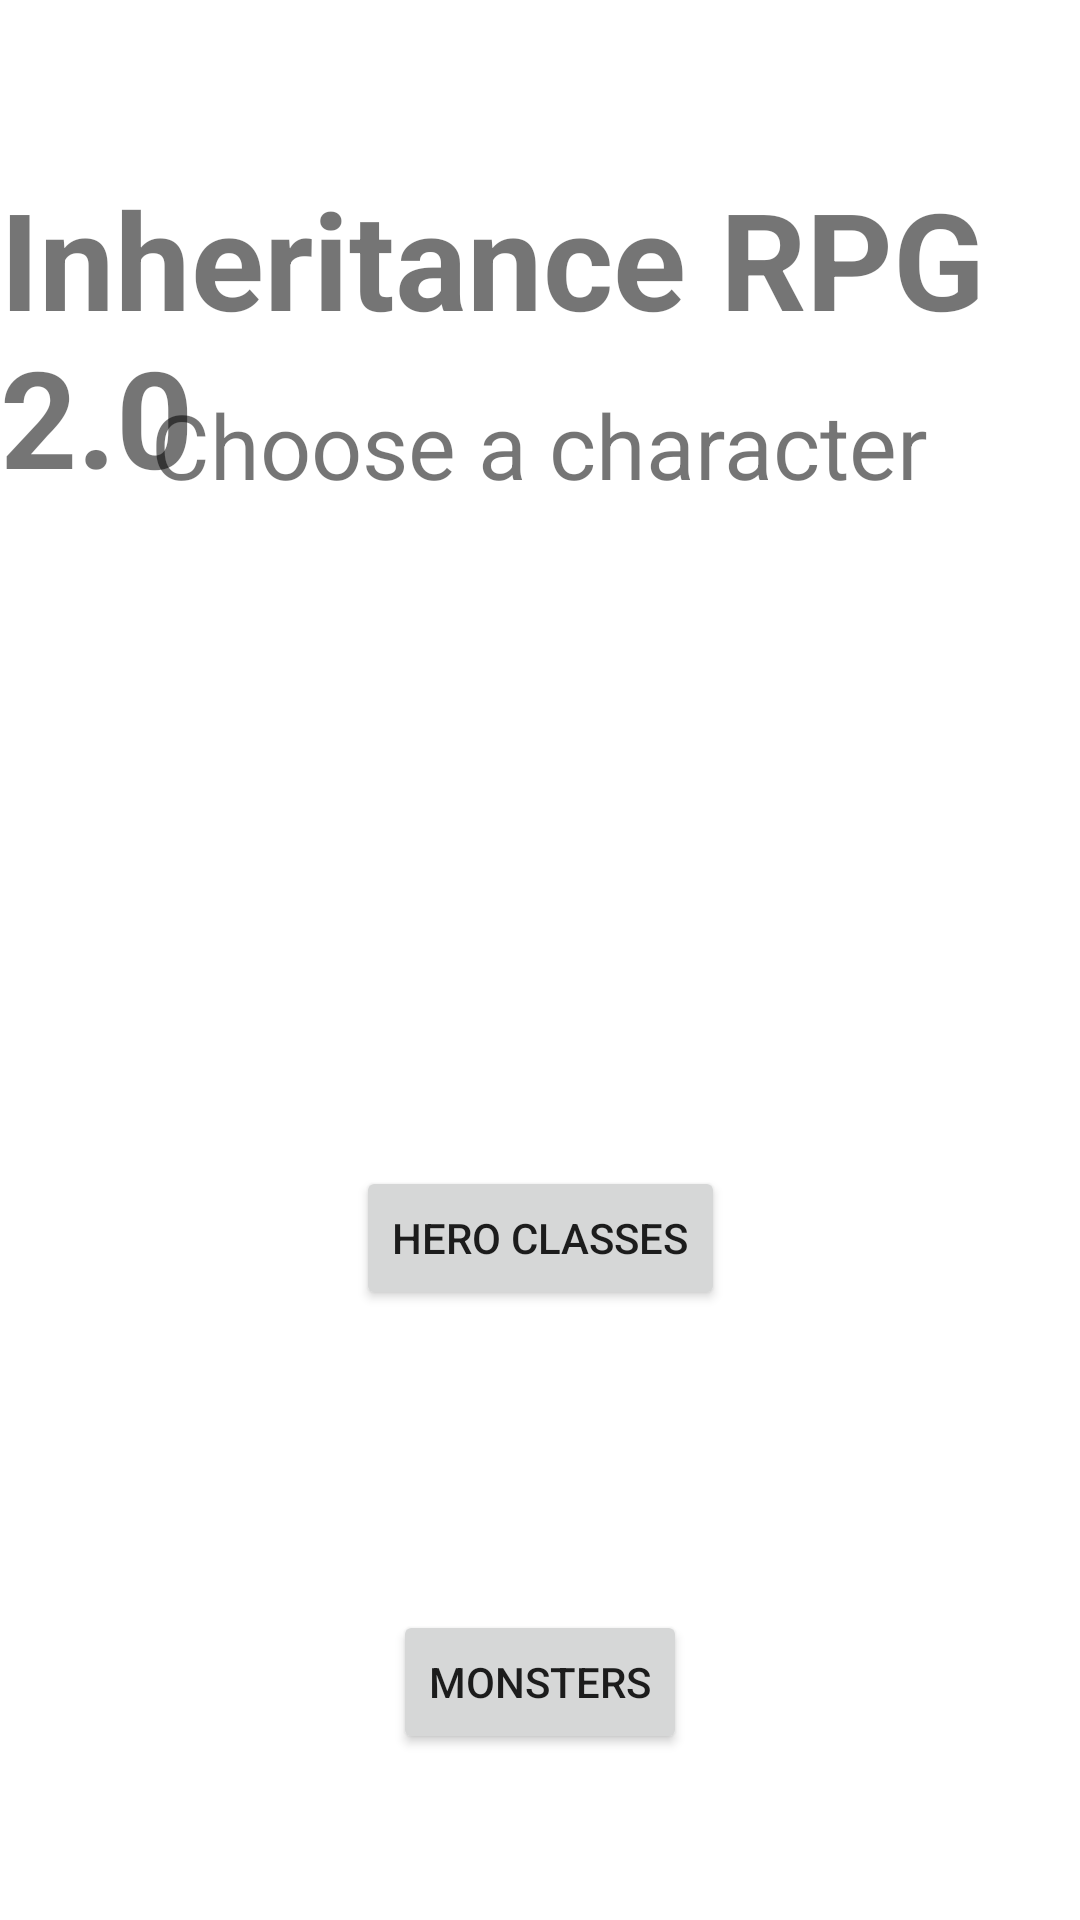

Reconstruct the res/layout file that produces this screen, plus the resources it refers to.
<!-- AndroidManifest.xml: application theme Theme.RPGinheritance -->
<!-- res/layout/activity_main.xml -->
<?xml version="1.0" encoding="utf-8"?>
<androidx.constraintlayout.widget.ConstraintLayout xmlns:android="http://schemas.android.com/apk/res/android"
    xmlns:app="http://schemas.android.com/apk/res-auto"
    xmlns:tools="http://schemas.android.com/tools"
    android:layout_width="match_parent"
    android:layout_height="match_parent"
    android:background="@drawable/wow"
    tools:context=".MainActivity">

    <TextView
        android:id="@+id/textView"
        android:layout_width="wrap_content"
        android:layout_height="wrap_content"
        android:layout_marginTop="56dp"
        android:text="Inheritance RPG 2.0"
        android:textSize="45dp"
        android:textStyle="bold"
        app:layout_constraintEnd_toEndOf="parent"
        app:layout_constraintHorizontal_bias="0.497"
        app:layout_constraintStart_toStartOf="parent"
        app:layout_constraintTop_toTopOf="parent" />

    <TextView
        android:id="@+id/textView12"
        android:layout_width="wrap_content"
        android:layout_height="wrap_content"
        android:layout_marginTop="128dp"
        android:text="Choose a character"
        android:textSize="30dp"
        app:layout_constraintEnd_toEndOf="parent"
        app:layout_constraintStart_toStartOf="parent"
        app:layout_constraintTop_toTopOf="parent" />

    <Button
        android:id="@+id/hero"
        android:layout_width="wrap_content"
        android:layout_height="wrap_content"
        android:layout_marginTop="220dp"
        android:text="Hero Classes"
        app:layout_constraintEnd_toEndOf="parent"
        app:layout_constraintStart_toStartOf="parent"
        app:layout_constraintTop_toBottomOf="@+id/textView" />

    <Button
        android:id="@+id/monsters1"
        android:layout_width="wrap_content"
        android:layout_height="wrap_content"
        android:layout_marginTop="100dp"
        android:text="Monsters"
        app:layout_constraintEnd_toEndOf="parent"
        app:layout_constraintStart_toStartOf="parent"
        app:layout_constraintTop_toBottomOf="@+id/hero" />

</androidx.constraintlayout.widget.ConstraintLayout>
<!-- resources referenced by this layout -->
<resources>
  <style name="Theme.RPGinheritance" parent="Theme.MaterialComponents.DayNight.DarkActionBar">
          
          <item name="colorPrimary">@color/purple_500</item>
          <item name="colorPrimaryVariant">@color/purple_700</item>
          <item name="colorOnPrimary">@color/white</item>
          
          <item name="colorSecondary">@color/teal_200</item>
          <item name="colorSecondaryVariant">@color/teal_700</item>
          <item name="colorOnSecondary">@color/black</item>
          
          <item name="android:statusBarColor" tools:targetApi="l">?attr/colorPrimaryVariant</item>
          
      </style>
  <!-- not gathered from this repository: default colours our renderer supplied (Android Studio template values) -->
  <color name="purple_500">#FF6200EE</color>
  <color name="purple_700">#FF3700B3</color>
  <color name="teal_200">#FF03DAC5</color>
  <color name="teal_700">#FF018786</color>
  <color name="black">#FF000000</color>
  <color name="white">#FFFFFFFF</color>
</resources>
